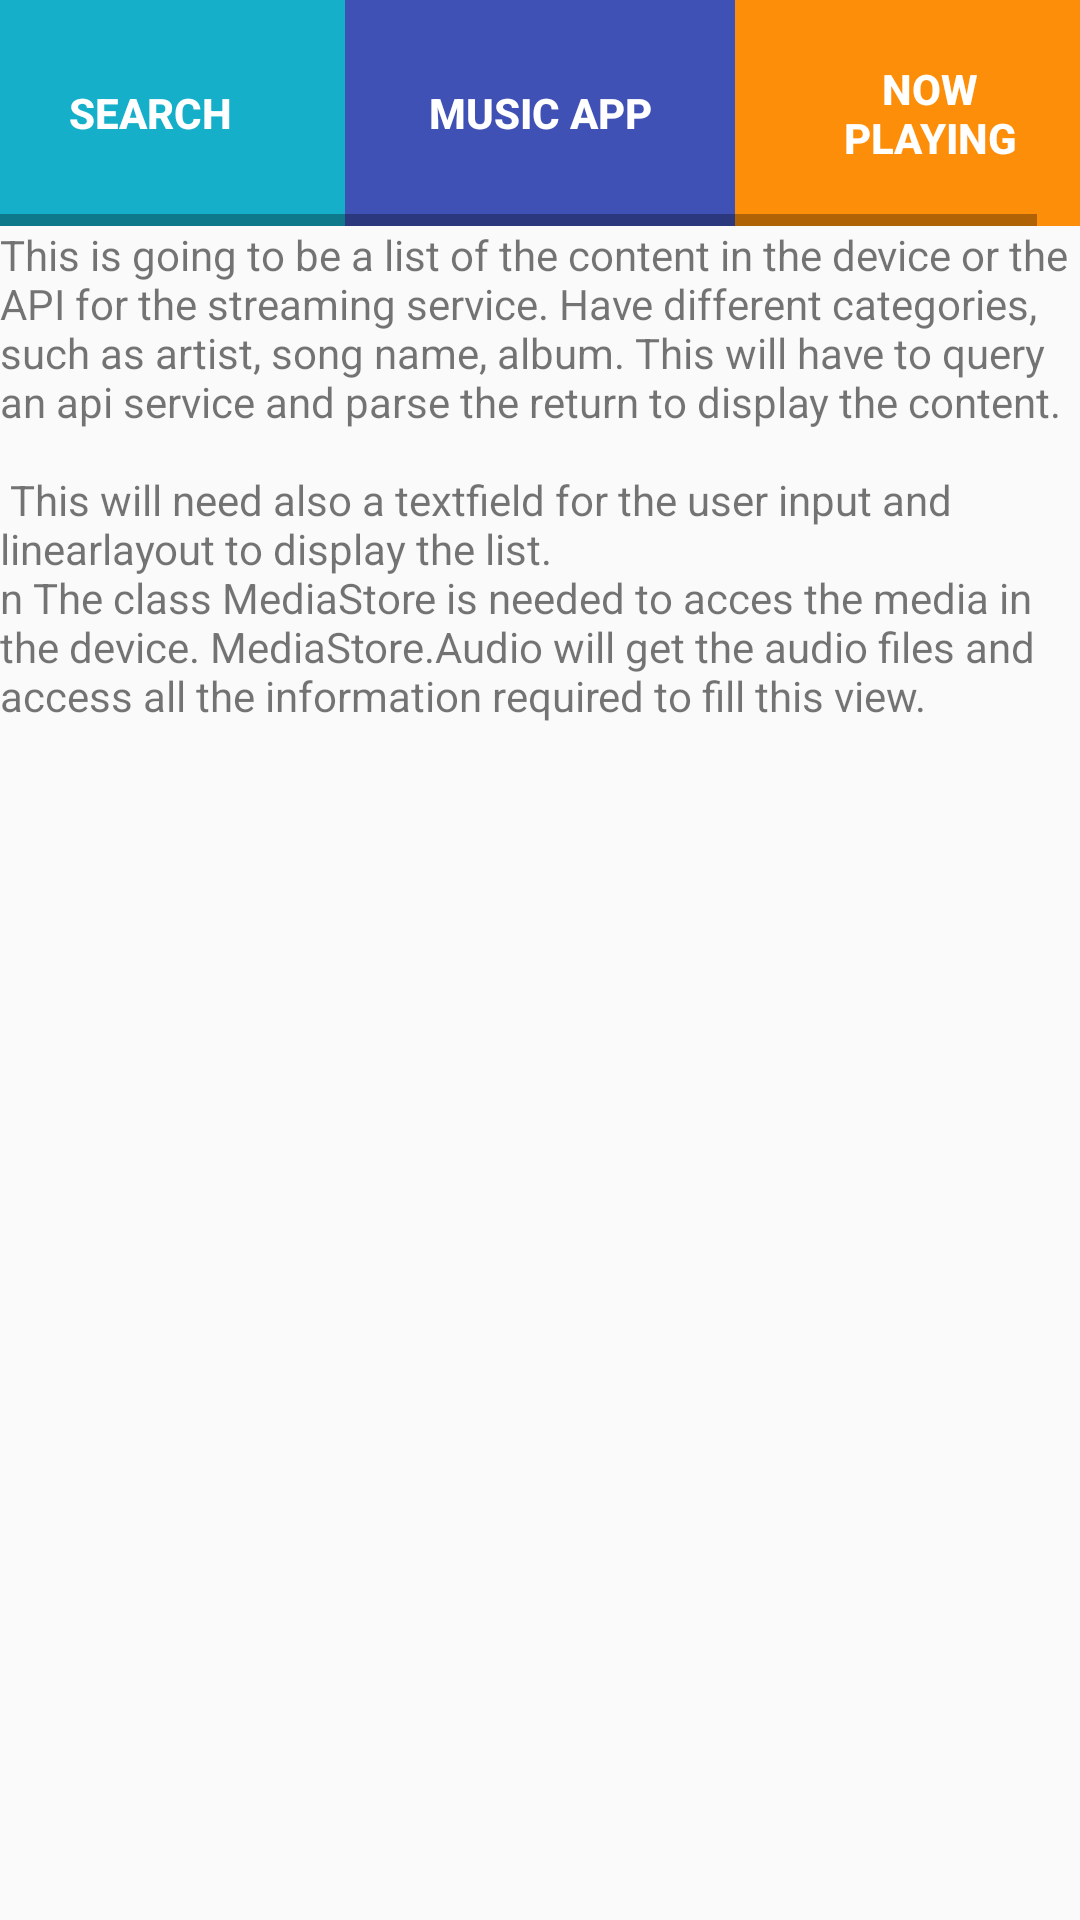

Reconstruct the res/layout file that produces this screen, plus the resources it refers to.
<!-- AndroidManifest.xml: application theme AppTheme -->
<!-- res/layout/activity_list.xml -->
<?xml version="1.0" encoding="utf-8"?>
<LinearLayout xmlns:android="http://schemas.android.com/apk/res/android"
    xmlns:tools="http://schemas.android.com/tools"
    android:layout_width="match_parent"
    android:layout_height="match_parent"
    android:orientation="vertical"
    tools:context="com.example.android.musicapp.ListActivity">

    <HorizontalScrollView
        android:layout_width="match_parent"
        android:layout_height="wrap_content">

        <LinearLayout
            android:layout_width="match_parent"
            android:layout_height="wrap_content"
            android:layout_gravity="center_horizontal"
            android:orientation="horizontal">

            <Button
                android:id="@+id/search"
                style="@style/ButtonStyle"
                android:text="@string/search_activity"
                android:background="@color/search_color"/>

            <Button
                android:id="@+id/main"
                style="@style/ButtonStyle"
                android:text="@string/app_name"
                android:background="@color/colorPrimary"/>

            <Button
                android:id="@+id/now_playing"
                style="@style/ButtonStyle"
                android:text="@string/now_playing_activity"
                android:background="@color/now_playing_color"/>

        </LinearLayout>

    </HorizontalScrollView>

    <TextView
        android:layout_width="match_parent"
        android:layout_height="wrap_content"
        android:text="@string/list_explanation"/>

</LinearLayout>
<!-- resources referenced by this layout -->
<resources>
  <color name="colorPrimary">#3F51B5</color>
  <color name="now_playing_color">#FD8E09</color>
  <color name="search_color">#16AFCA</color>
  <string name="app_name">Music App</string>
  <string name="list_explanation">
          This is going to be a list of the content in the device or the API for the streaming service. Have different categories, such as artist, song name, album. This will have to query
          an api service and parse the return to display the content.\n\n
          This will need also a textfield for the user input and linearlayout to display the list.\nn
          The class MediaStore is needed to acces the media in the device. MediaStore.Audio will get the audio files and access all the information required to fill this view.
  
  
  
      </string>
  <string name="now_playing_activity">Now Playing</string>
  <string name="search_activity">Search</string>
  <style name="ButtonStyle">
          <item name="android:textColor">@android:color/white</item>
          <item name="android:textStyle">bold</item>
          <item name="android:padding">20dp</item>
          <item name="android:layout_width">130dp</item>
          <item name="android:layout_height">match_parent</item>
      </style>
  <style name="AppTheme" parent="Theme.AppCompat.Light.DarkActionBar">
          
          <item name="colorPrimary">@color/colorPrimary</item>
          <item name="colorPrimaryDark">@color/colorPrimaryDark</item>
          <item name="colorAccent">@color/colorAccent</item>
      </style>
  <color name="colorPrimaryDark">#303F9F</color>
  <color name="colorAccent">#FF4081</color>
</resources>
